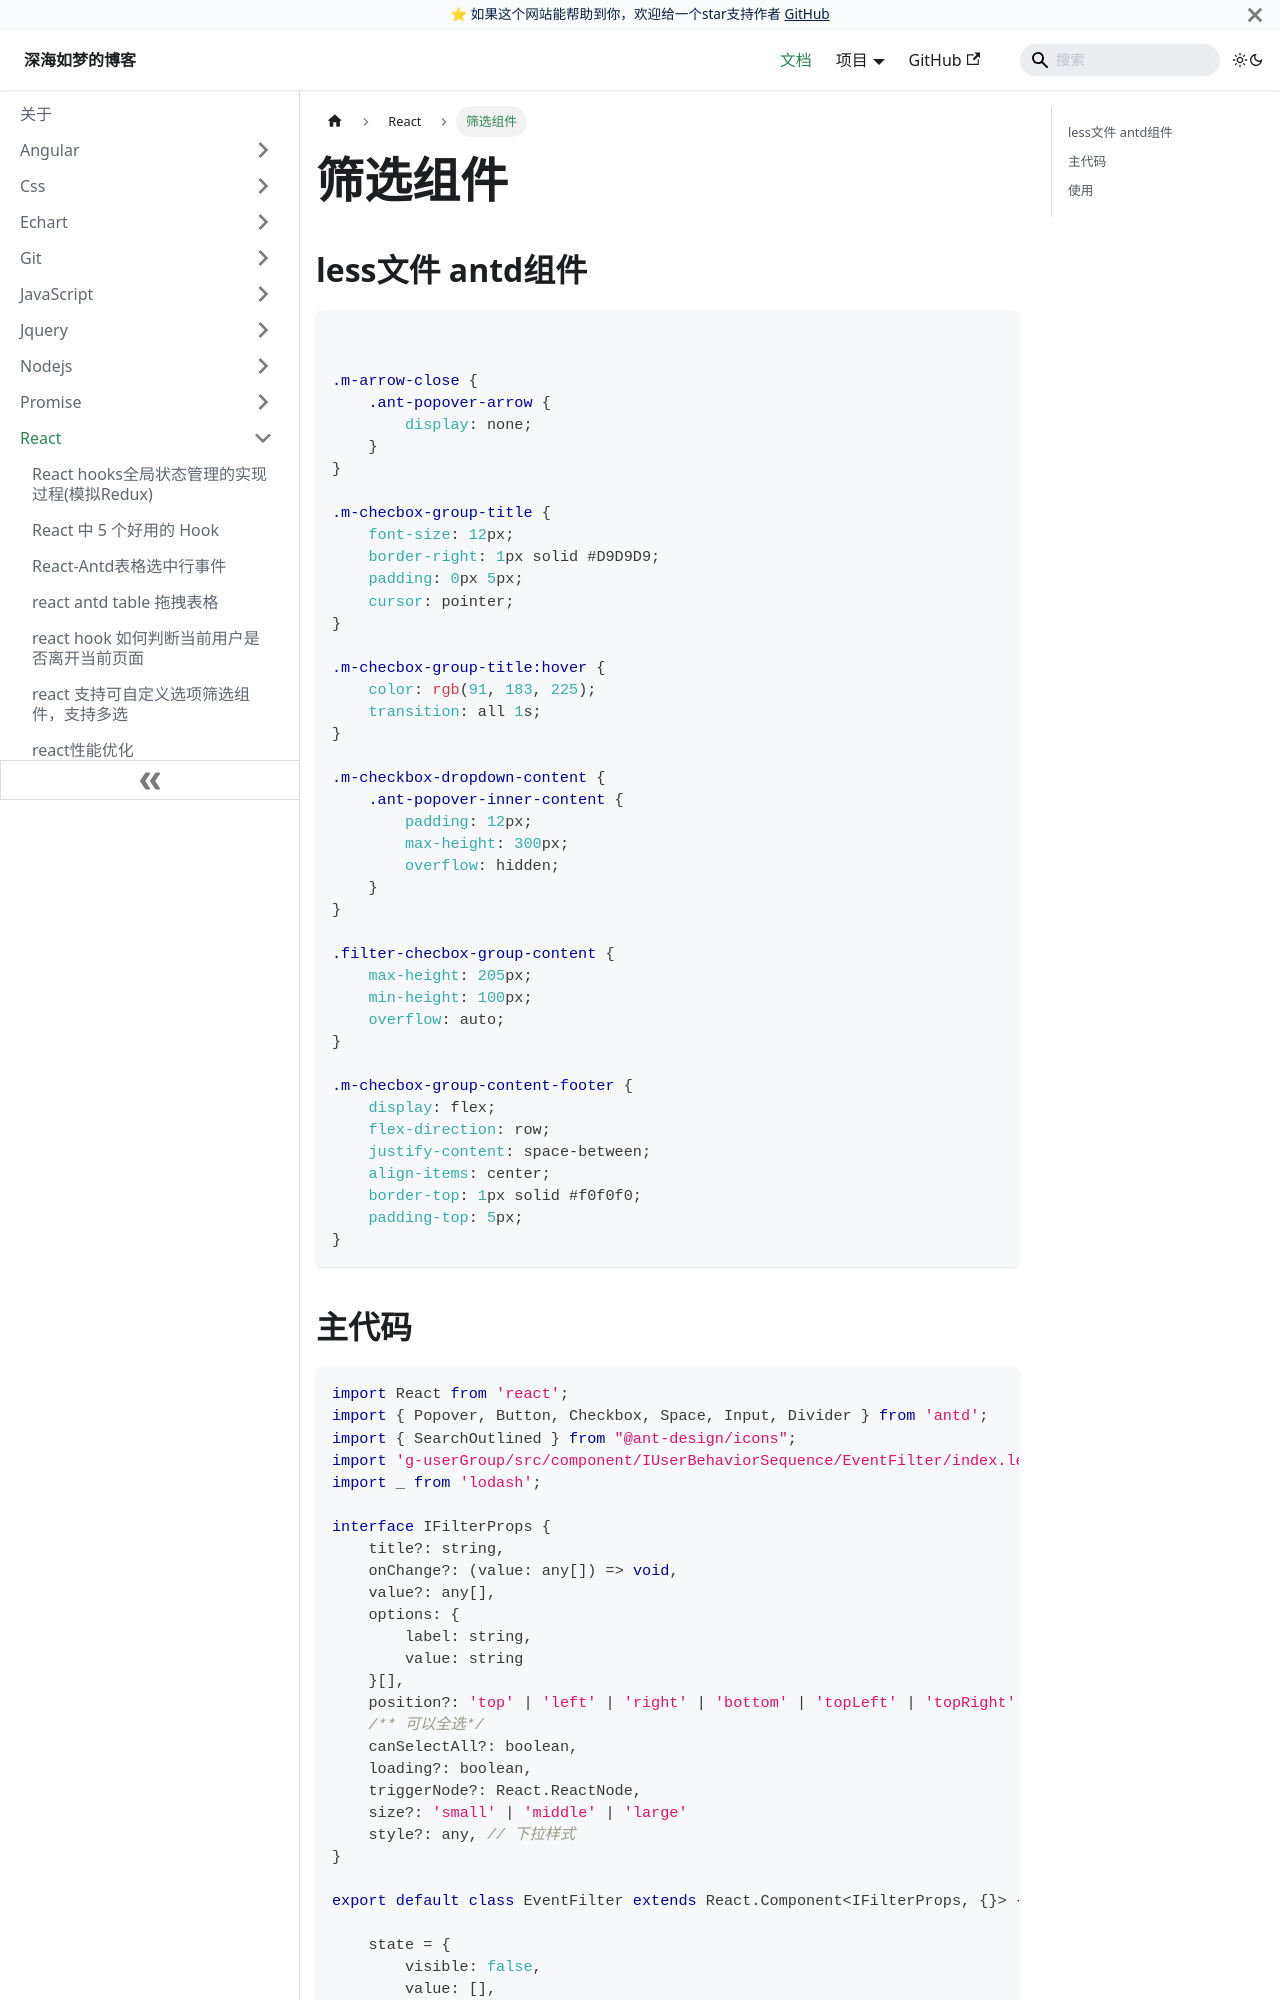

repository: EvanJason/EvanJason.github.io · page: docs/React/筛选组件/index.html · generator: docusaurus

---
title: 筛选组件

categories:
  - React
  - antd
  - 筛选组件
  
tags:
  - React
  - antd
  - 筛选组件

date: "2022-08-10"

author: 深海如梦

excerpt: 筛选组件

---

# 筛选组件

## less文件  antd组件

```less


.m-arrow-close {
    .ant-popover-arrow {
        display: none;
    }
}

.m-checbox-group-title {
    font-size: 12px;
    border-right: 1px solid #D9D9D9;
    padding: 0px 5px;
    cursor: pointer;
}

.m-checbox-group-title:hover {
    color: rgb(91, 183, 225);
    transition: all 1s;
}

.m-checkbox-dropdown-content {
    .ant-popover-inner-content {
        padding: 12px;
        max-height: 300px;
        overflow: hidden;
    }
}

.filter-checbox-group-content {
    max-height: 205px;
    min-height: 100px;
    overflow: auto;
}

.m-checbox-group-content-footer {
    display: flex;
    flex-direction: row;
    justify-content: space-between;
    align-items: center;
    border-top: 1px solid #f0f0f0;
    padding-top: 5px;
}
```
